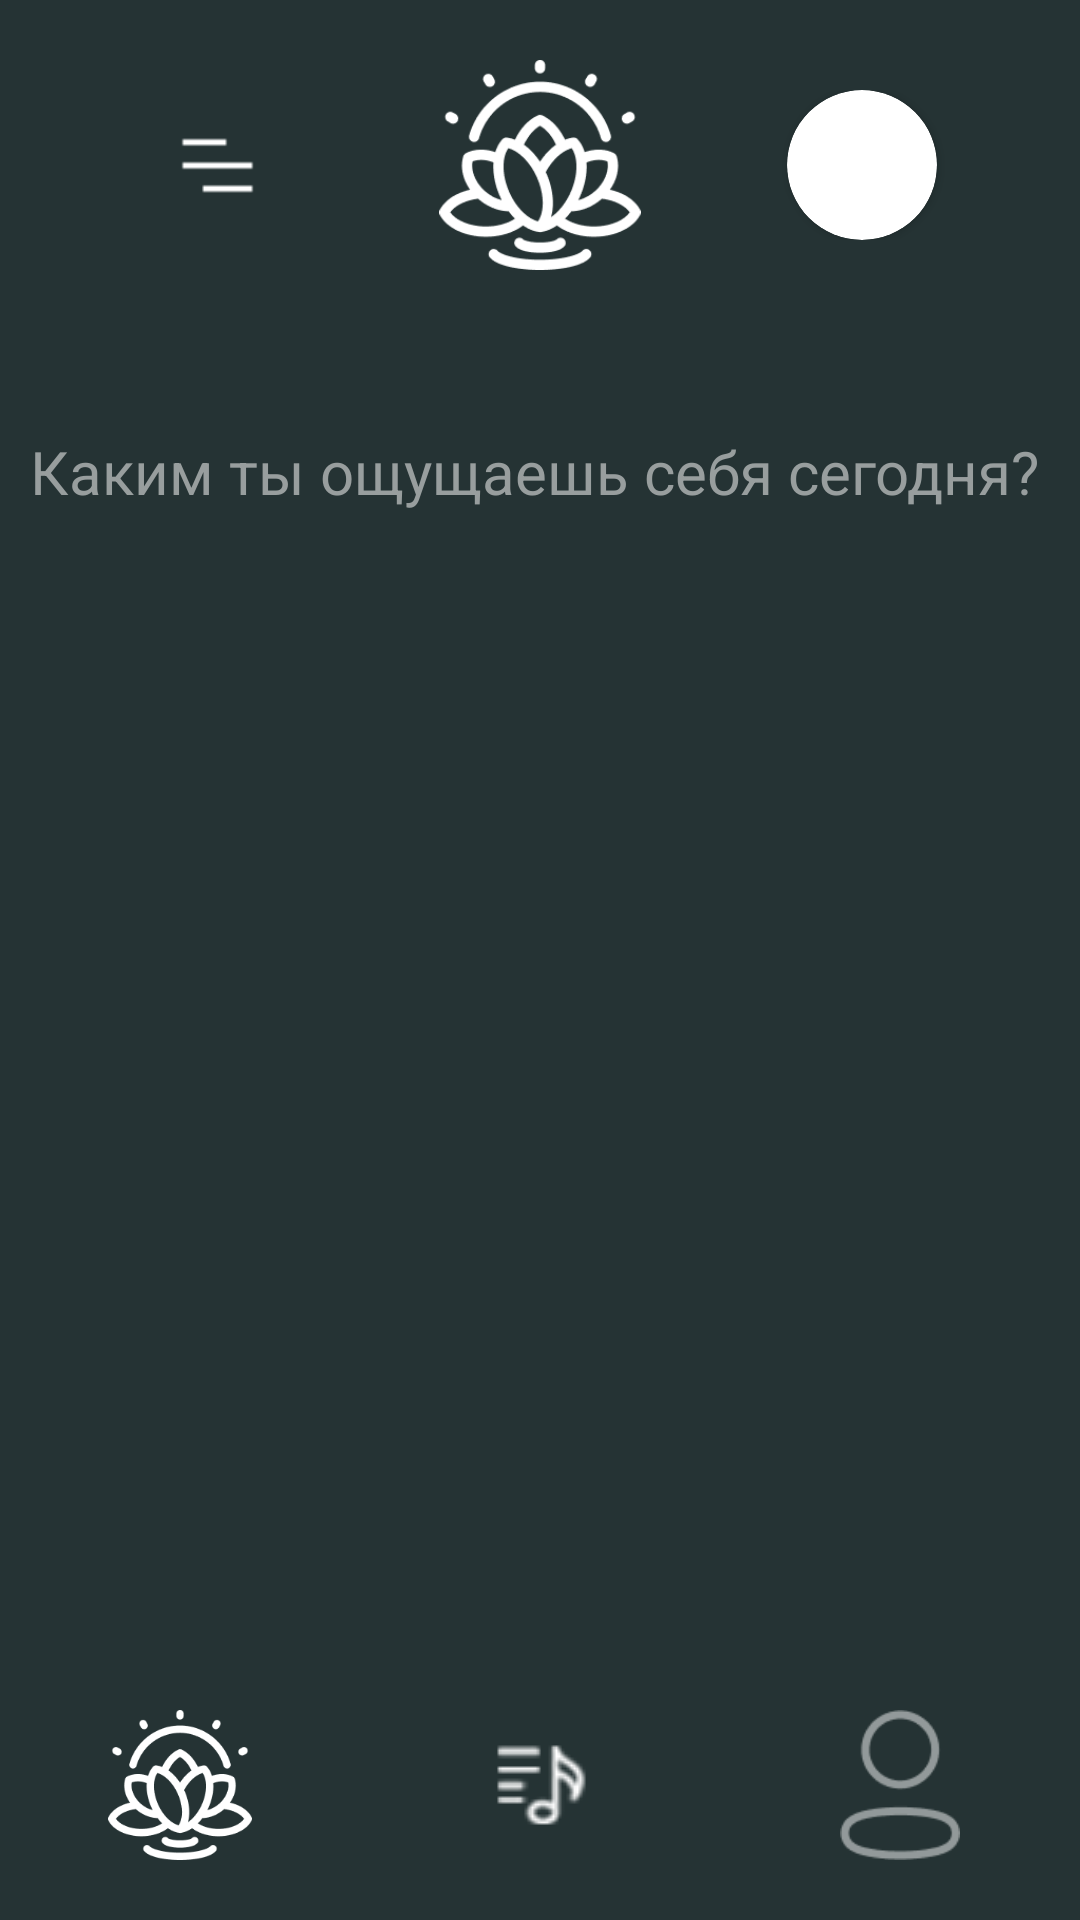

Produce the Android XML layout that renders to this screen, including the resource entries it uses.
<!-- AndroidManifest.xml: application theme Theme.Championship -->
<!-- res/layout/activity_main.xml -->
<?xml version="1.0" encoding="utf-8"?>
<androidx.constraintlayout.widget.ConstraintLayout xmlns:android="http://schemas.android.com/apk/res/android"
    xmlns:app="http://schemas.android.com/apk/res-auto"
    xmlns:tools="http://schemas.android.com/tools"
    android:layout_width="match_parent"
    android:layout_height="match_parent"
    android:background="@color/gunmetal"
    tools:context=".Main">

    <LinearLayout
        android:id="@+id/llUp"
        android:layout_width="match_parent"
        android:layout_height="wrap_content"
        android:layout_marginVertical="20dp"
        android:gravity="center"
        android:orientation="horizontal"
        app:layout_constraintEnd_toEndOf="parent"
        app:layout_constraintStart_toStartOf="parent"
        app:layout_constraintTop_toTopOf="parent">

        <ImageView
            android:id="@+id/imageMenu"
            android:layout_width="50dp"
            android:layout_height="50dp"
            android:layout_weight="1"
            android:scaleType="centerCrop"
            app:srcCompat="@drawable/menu" />

        <ImageView
            android:layout_width="70dp"
            android:layout_height="70dp"
            app:srcCompat="@drawable/logo" />

        <RelativeLayout
            android:layout_width="wrap_content"
            android:layout_height="wrap_content"
            android:layout_weight="1"
            app:layout_constraintEnd_toEndOf="parent"
            app:layout_constraintStart_toStartOf="parent"
            app:layout_constraintTop_toBottomOf="@id/llUp">


            <androidx.cardview.widget.CardView
                android:layout_width="50dp"
                android:layout_height="50dp"
                android:layout_centerHorizontal="true"
                app:cardCornerRadius="25dp">

                <ImageView
                    android:id="@+id/imageAvatar"
                    android:layout_width="match_parent"
                    android:layout_height="match_parent"
                    android:scaleType="centerCrop" />


            </androidx.cardview.widget.CardView>
        </RelativeLayout>

    </LinearLayout>

    <TextView
        android:id="@+id/TVGreeting"
        android:layout_width="match_parent"
        android:layout_height="wrap_content"
        android:layout_marginHorizontal="10dp"
        android:layout_marginTop="20dp"
        android:textColor="@color/white"
        android:textSize="25dp"
        android:textStyle="bold"
        app:layout_constraintEnd_toEndOf="parent"
        app:layout_constraintStart_toStartOf="parent"
        app:layout_constraintTop_toBottomOf="@id/llUp" />

    <TextView
        android:id="@+id/TVQuestion"
        android:layout_width="match_parent"
        android:layout_height="wrap_content"
        android:layout_marginHorizontal="10dp"
        android:text="@string/mainMenuQuestion"
        android:textColor="@color/gray"
        android:textSize="20dp"
        app:layout_constraintEnd_toEndOf="parent"
        app:layout_constraintStart_toStartOf="parent"
        app:layout_constraintTop_toBottomOf="@id/TVGreeting" />

    <androidx.recyclerview.widget.RecyclerView
        android:id="@+id/rvFeelings"
        android:layout_width="match_parent"
        android:layout_height="70dp"
        android:layout_marginHorizontal="10dp"
        android:layout_marginTop="20dp"
        android:orientation="horizontal"
        app:layoutManager="androidx.recyclerview.widget.LinearLayoutManager"
        app:layout_constraintEnd_toEndOf="parent"
        app:layout_constraintStart_toStartOf="parent"
        app:layout_constraintTop_toBottomOf="@id/TVQuestion" />

    <ListView
        android:id="@+id/lvQuotes"
        android:layout_width="match_parent"
        android:layout_height="0dp"
        android:layout_marginHorizontal="10dp"
        android:layout_marginVertical="20dp"
        app:layout_constraintBottom_toTopOf="@id/llDown"
        app:layout_constraintEnd_toEndOf="parent"
        app:layout_constraintStart_toStartOf="parent"
        app:layout_constraintTop_toBottomOf="@id/rvFeelings" />

    <LinearLayout
        android:id="@+id/llDown"
        android:layout_width="match_parent"
        android:layout_height="wrap_content"
        android:layout_marginBottom="20dp"
        android:gravity="center"
        android:orientation="horizontal"
        app:layout_constraintBottom_toBottomOf="parent"
        app:layout_constraintEnd_toEndOf="parent"
        app:layout_constraintStart_toStartOf="parent">

        <ImageView
            android:layout_width="50dp"
            android:layout_height="50dp"
            android:layout_weight="1"
            app:srcCompat="@drawable/logo" />

        <ImageView
            android:id="@+id/imageListen"
            android:layout_width="50dp"
            android:layout_height="50dp"
            android:layout_weight="1"
            app:srcCompat="@drawable/musik" />

        <ImageView
            android:id="@+id/imageProfile"
            android:layout_width="50dp"
            android:layout_height="50dp"
            android:layout_weight="1"
            app:srcCompat="@drawable/profile" />
    </LinearLayout>

</androidx.constraintlayout.widget.ConstraintLayout>
<!-- resources referenced by this layout -->
<resources>
  <color name="gray">#989e9e</color>
  <color name="gunmetal">#253334</color>
  <color name="white">#FFFFFFFF</color>
  <!-- drawable logo: png bitmap (drawable, 6147 bytes) -->
  <!-- drawable menu: png bitmap (drawable, 531 bytes) -->
  <!-- drawable musik: png bitmap (drawable, 1418 bytes) -->
  <!-- drawable profile: png bitmap (drawable, 1731 bytes) -->
  <string name="mainMenuQuestion">Каким ты ощущаешь себя сегодня?</string>
  <style name="Theme.Championship" parent="Theme.MaterialComponents.DayNight.NoActionBar">
          
          <item name="colorPrimary">@color/purple_500</item>
          <item name="colorPrimaryVariant">@color/purple_700</item>
          <item name="colorOnPrimary">@color/white</item>
          
          <item name="colorSecondary">@color/teal_200</item>
          <item name="colorSecondaryVariant">@color/teal_700</item>
          <item name="colorOnSecondary">@color/black</item>
          
          <item name="android:statusBarColor" tools:targetApi="l">?attr/colorPrimaryVariant</item>
          
      </style>
  <color name="purple_500">#FF6200EE</color>
  <color name="purple_700">#FF3700B3</color>
  <color name="teal_200">#FF03DAC5</color>
  <color name="teal_700">#FF018786</color>
  <color name="black">#FF000000</color>
</resources>
